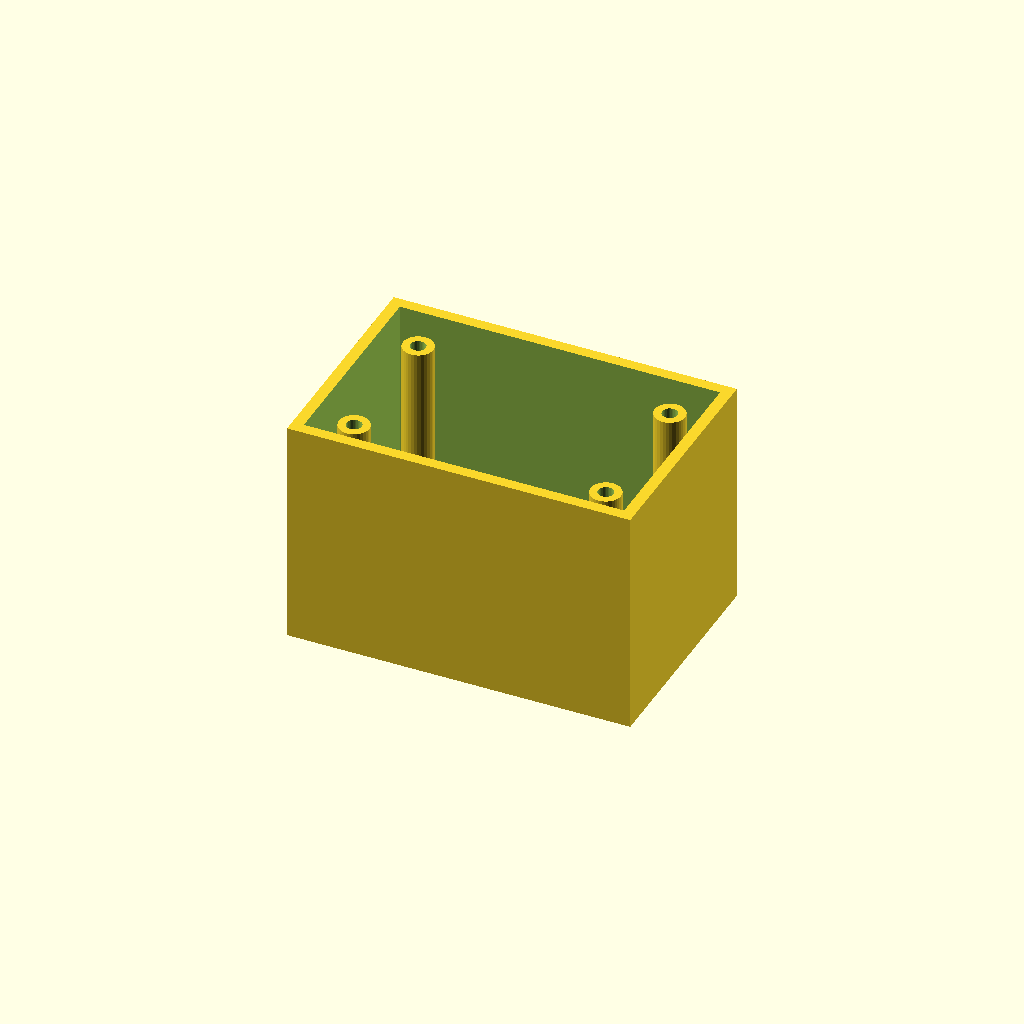
Cell 1: the model at its default parameters.
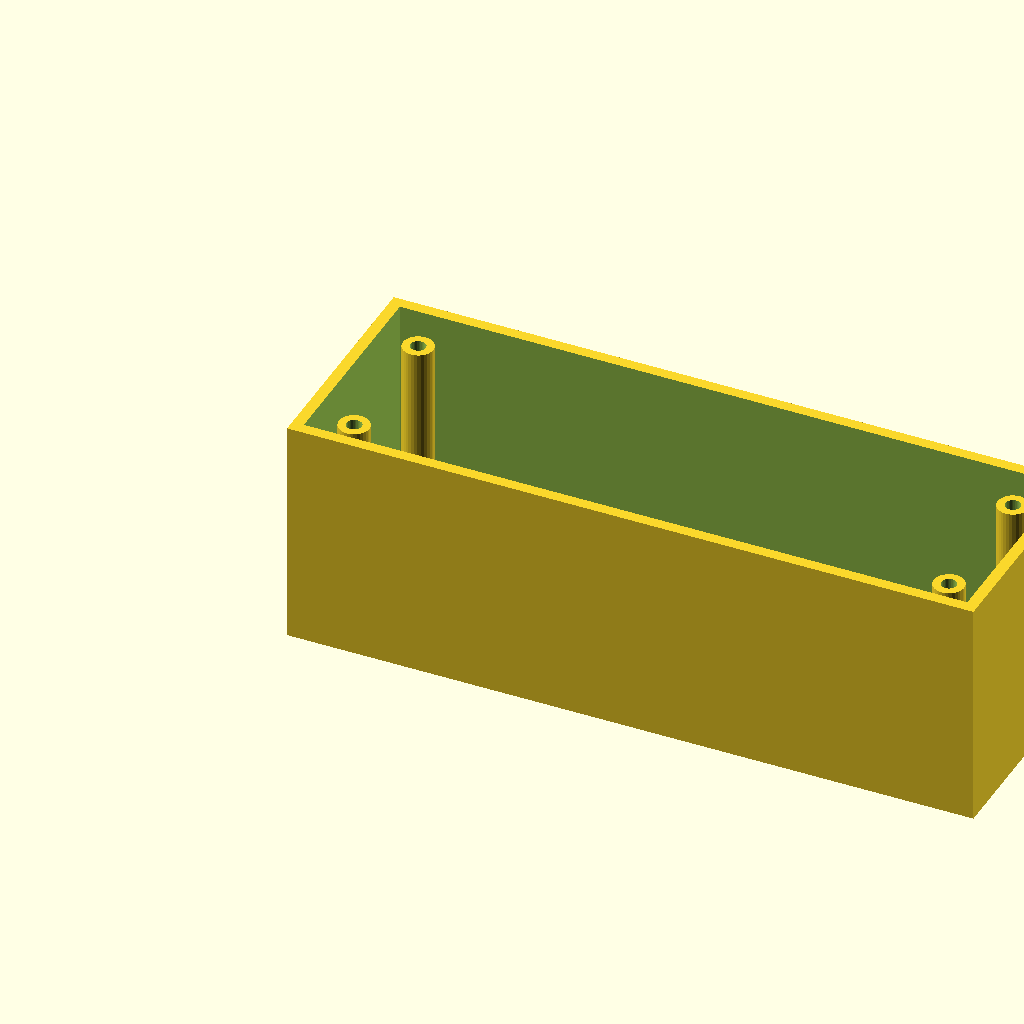
Cell 2: the same model with box_l = 180.
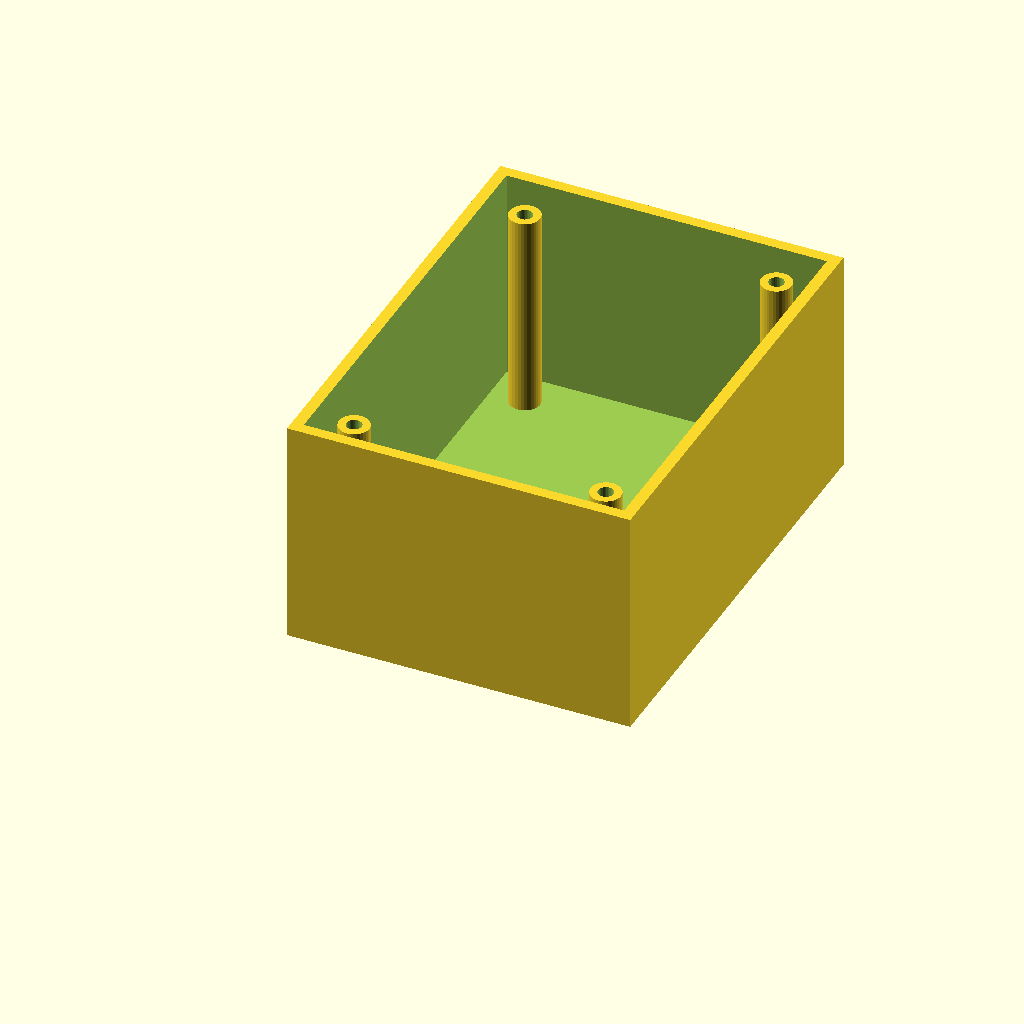
Cell 3: box_w = 120 (everything else at default).
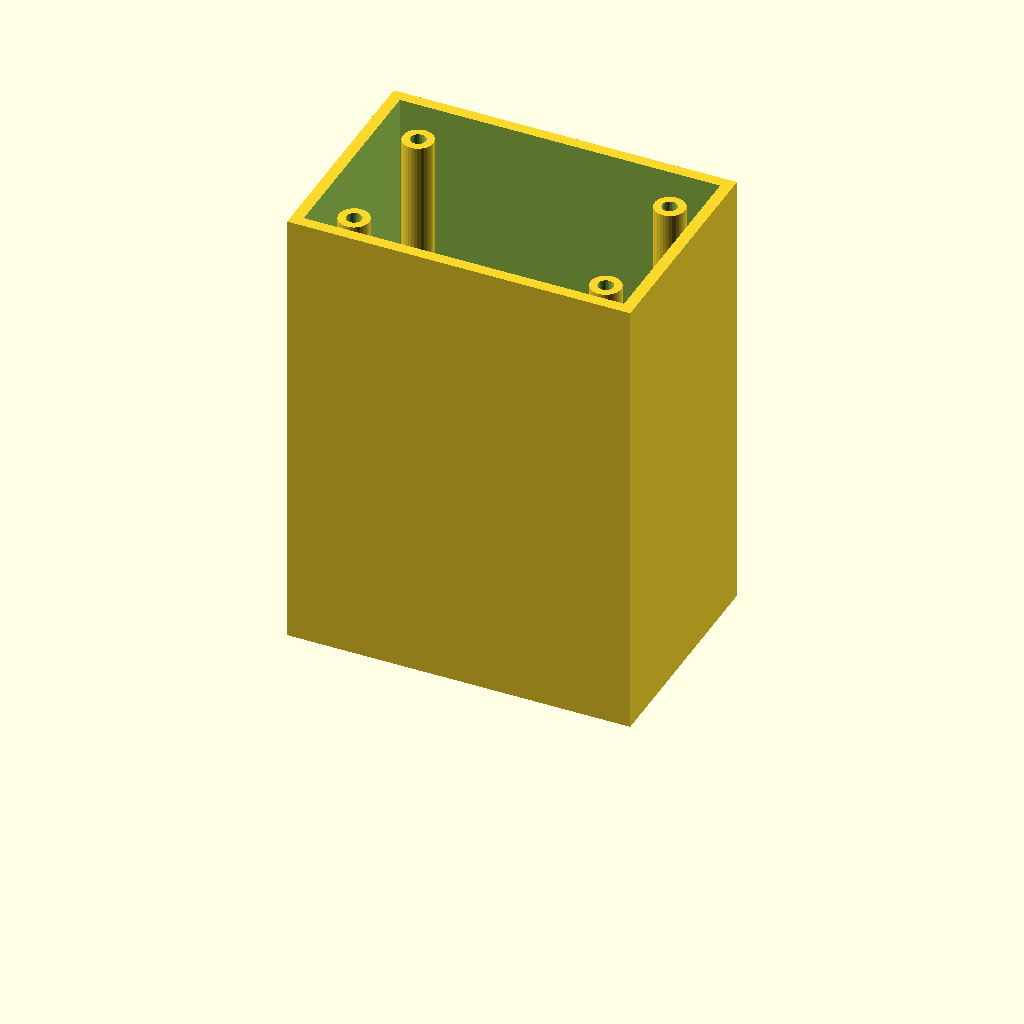
Cell 4 — box_h set to 120, the other parameters unchanged.
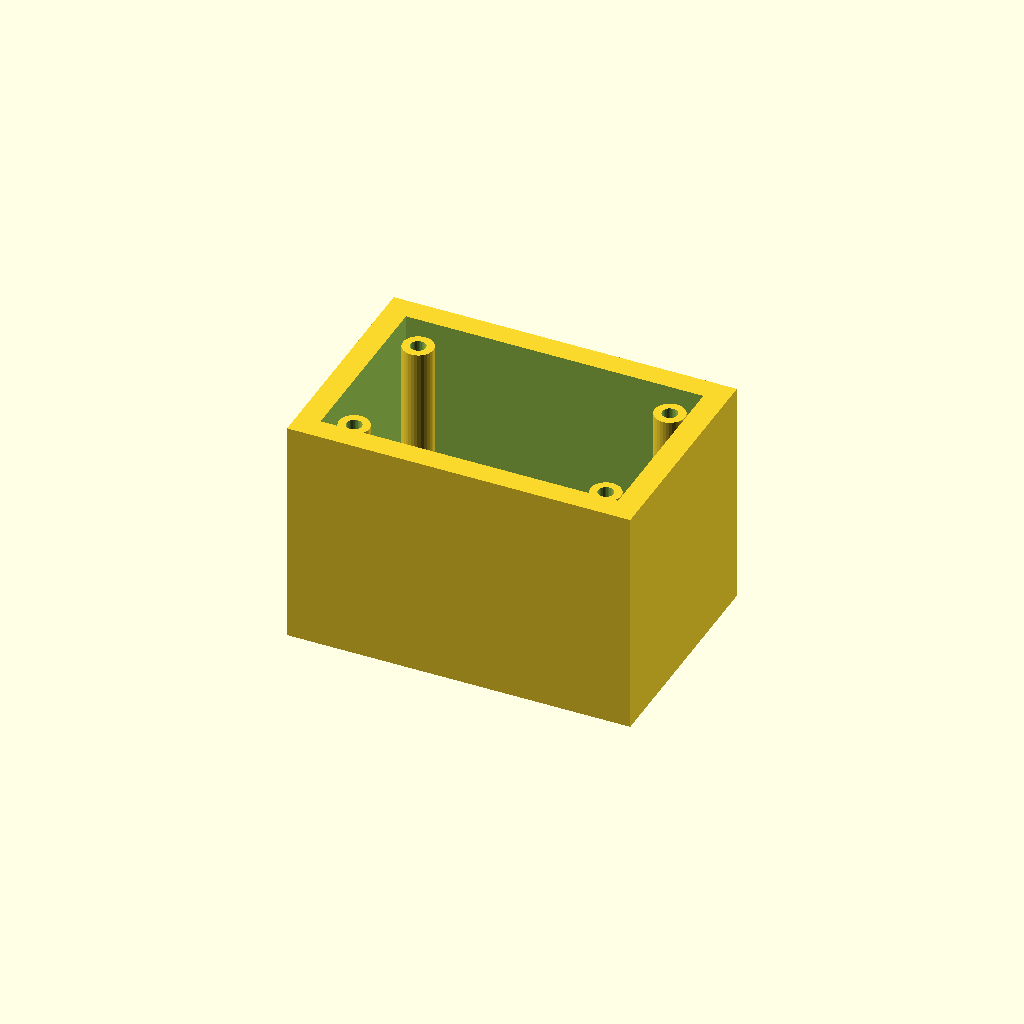
Cell 5: the same model with wall_t = 6.
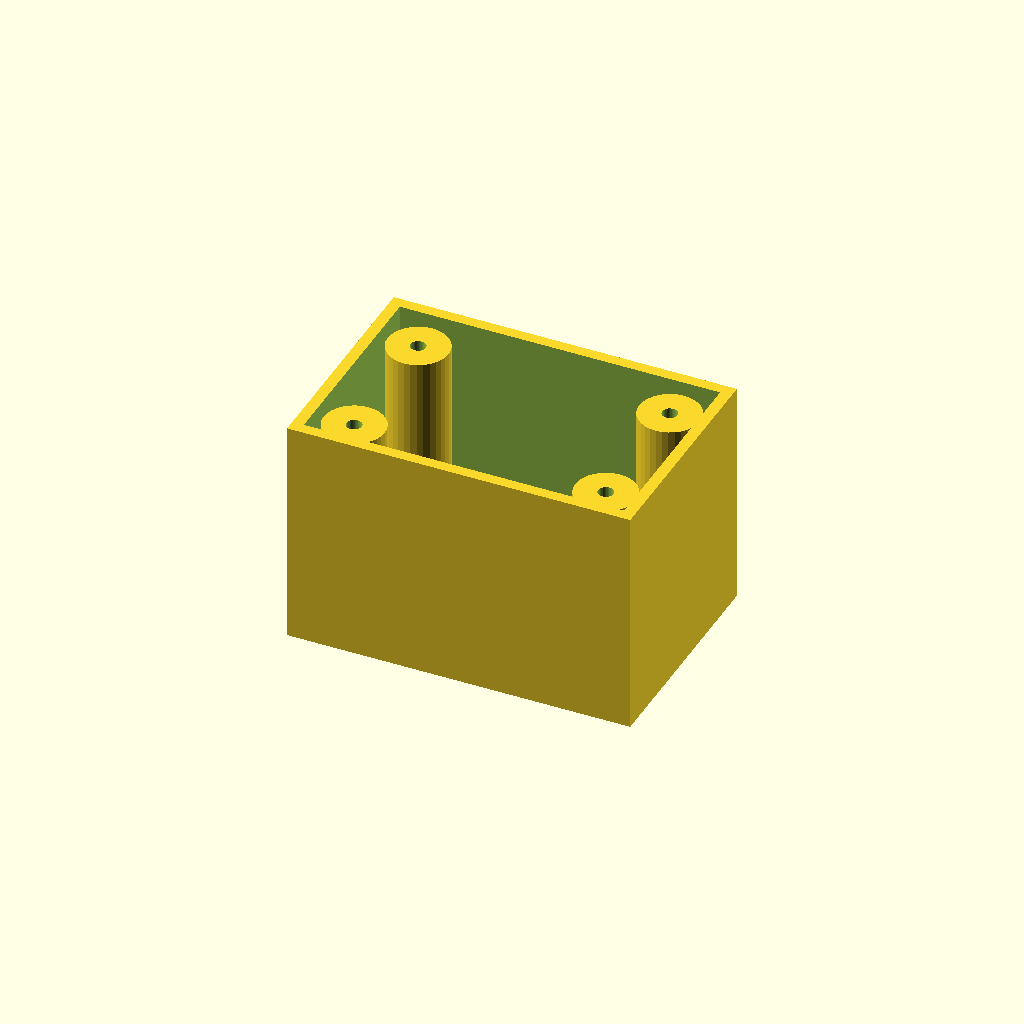
Cell 6: the same model with boss_r = 8.
All cells are drawn from one camera (rotation 55°, 0°, 25°, orthographic, colour scheme Cornfield), so only the parameter changes between them.
The OpenSCAD source (optional_data/data/solid3/enclosurebox/part_0095.scad):
$fn = 32;

// ----------------------------------------------------------------------
// Enclosure box: bosses enclosure
// ----------------------------------------------------------------------

// --- parameters (mm) ---
box_l = 90;               // outer length, X
box_w = 60;               // outer width, Y
box_h = 60;               // outer height
wall_t = 3;               // wall thickness
boss_r = 4;               // corner boss radius
hole_r = 2;               // boss screw hole radius
boss_in = 12;             // boss inset from the corners

inner_h = box_h - wall_t;  // cavity depth
boss_h = inner_h - 2;  // corner boss height

difference() {
  union() {
    difference() {
      cube([box_l, box_w, box_h]);
      translate([wall_t, wall_t, wall_t])
        cube([box_l - 2 * wall_t, box_w - 2 * wall_t, box_h]);
    }
    for (sx = [0, 1], sy = [0, 1])
      translate([sx ? box_l - boss_in : boss_in,
                 sy ? box_w - boss_in : boss_in, wall_t - 1])
        difference() {
          cylinder(r = boss_r, h = boss_h);
          translate([0, 0, boss_h - 4])
            cylinder(r = hole_r, h = 5);
        }
  }
}
Customizer parameters (derived from the source; name, type, default, range or options):
box_l: number, default 90
box_w: number, default 60
box_h: number, default 60
wall_t: number, default 3
boss_r: number, default 4
hole_r: number, default 2
boss_in: number, default 12
